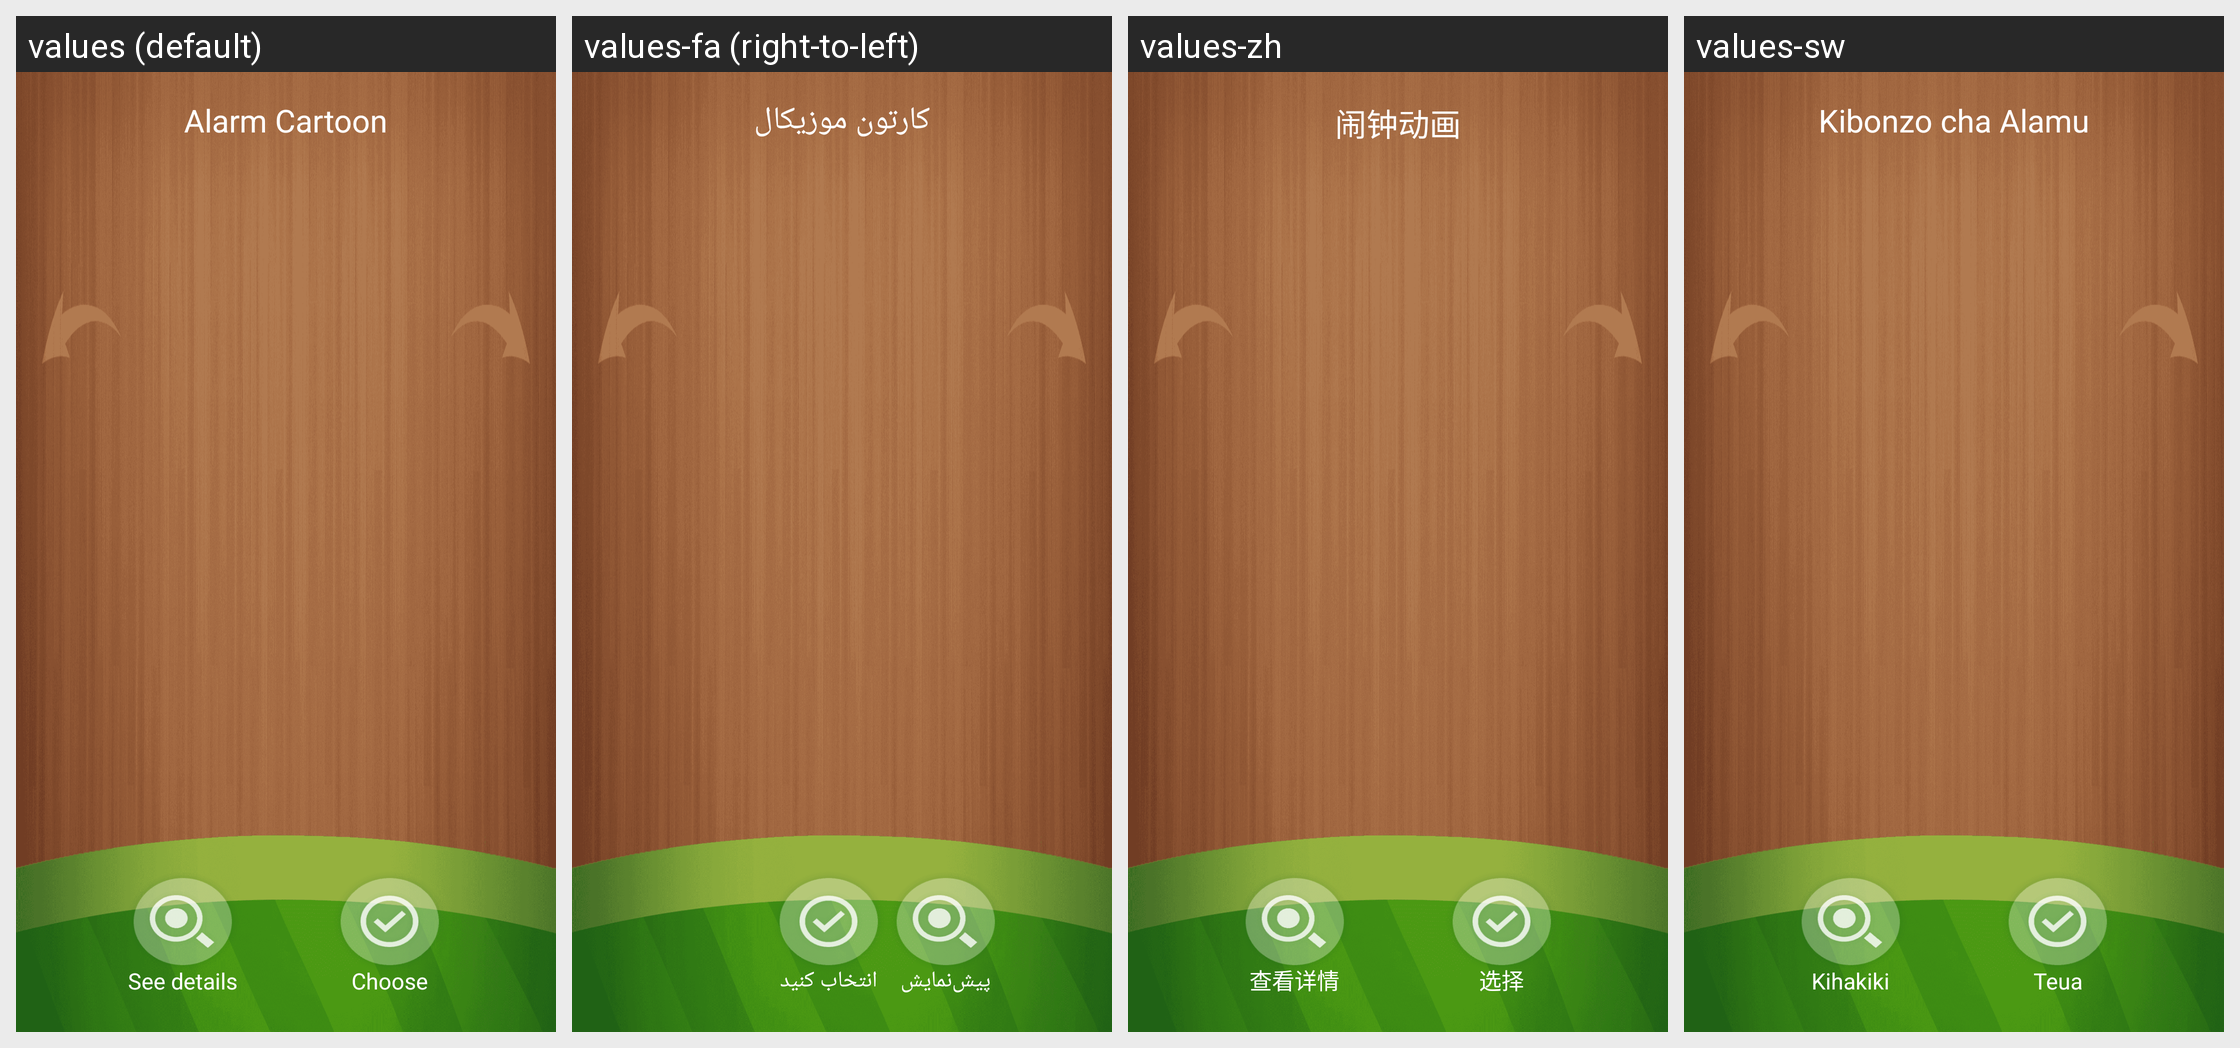

This grid shows one Android layout under several languages. Give, for every string resource on the screen, its name, the default text and each shown locale's text.
Android screen res/layout/activity_alarm_selectani.xml rendered under 4 locales, left to right: values (default), values-fa (right-to-left), values-zh, values-sw. Device: Nexus 5 (rendered at 1080×1920; each locale shown at half size, 540×960, under a caption strip naming it); theme AppTheme.
Other locales in the repository, not shown: values-ar, values-fr.
Strings drawn on this screen, with the default value and each locale's value (text and hints the layout hard-codes appear in the picture but are not listed):

naozhongdonghua
  values: Alarm Cartoon
  values-fa: کارتون موزیکال
  values-zh: 闹钟动画
  values-sw: Kibonzo cha Alamu

details
  values: See details
  values-fa: پیش‌نمایش
  values-zh: 查看详情
  values-sw: Kihakiki

choose
  values: Choose
  values-fa: انتخاب کنید
  values-zh: 选择
  values-sw: Teua
